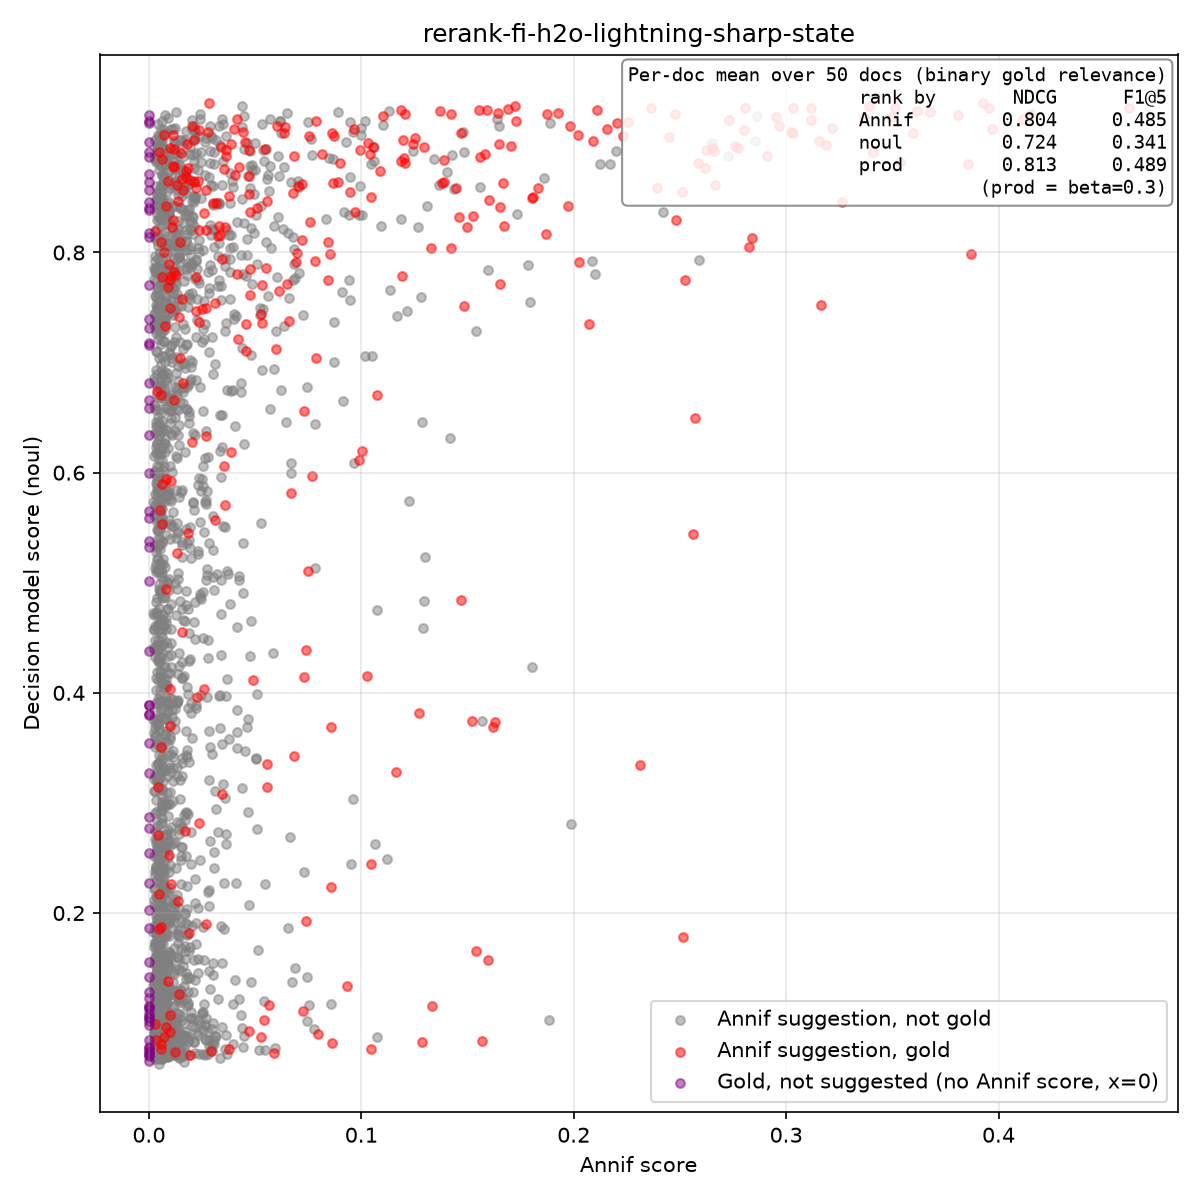

Values plotted in this chart, from the file beside it:
isbn, lang, yso_uri, label, source, annif_score, annif_rank, noul_score, in_gold, instruction, model
9789510455159, fi, http://www.yso.fi/onto/yso/p133, stressi, annif, 0.3954, 0, 0.9314, true, Is 'stressi' a central subject of this d…, h2o-lightning
9789510455159, fi, http://www.yso.fi/onto/yso/p16262, työelämä, annif, 0.319, 1, 0.8981, true, Is 'työelämä' a central subject of this …, h2o-lightning
9789510455159, fi, http://www.yso.fi/onto/yso/p130, uupumus, annif, 0.2854, 2, 0.901, false, Is 'uupumus' a central subject of this d…, h2o-lightning
9789510455159, fi, http://www.yso.fi/onto/yso/p135, jaksaminen, annif, 0.2512, 3, 0.8548, true, Is 'jaksaminen' a central subject of thi…, h2o-lightning
9789510455159, fi, http://www.yso.fi/onto/yso/p131, psyykkinen kuormittavuus, annif, 0.1889, 4, 0.9177, false, Is 'psyykkinen kuormittavuus' a central …, h2o-lightning
9789510455159, fi, http://www.yso.fi/onto/yso/p14804, stressinhallinta, annif, 0.1556, 5, 0.9299, true, Is 'stressinhallinta' a central subject …, h2o-lightning
9789510455159, fi, http://www.yso.fi/onto/yso/p1810, työ, annif, 0.1244, 6, 0.8921, false, Is 'työ' a central subject of this docum…, h2o-lightning
9789510455159, fi, http://www.yso.fi/onto/yso/p129, työn kuormittavuus, annif, 0.1215, 7, 0.7473, false, Is 'työn kuormittavuus' a central subjec…, h2o-lightning
9789510455159, fi, http://www.yso.fi/onto/yso/p337, palautuminen, annif, 0.0873, 8, 0.9054, true, Is 'palautuminen' a central subject of t…, h2o-lightning
9789510455159, fi, http://www.yso.fi/onto/yso/p1946, henkinen hyvinvointi, annif, 0.055, 9, 0.8941, false, Is 'henkinen hyvinvointi' a central subj…, h2o-lightning
9789510455159, fi, http://www.yso.fi/onto/yso/p8543, työyhteisöt, annif, 0.0518, 10, 0.0756, false, Is 'työyhteisöt' a central subject of th…, h2o-lightning
9789510455159, fi, http://www.yso.fi/onto/yso/p4357, elämänhallinta, annif, 0.0344, 11, 0.8615, false, Is 'elämänhallinta' a central subject of…, h2o-lightning
9789510455159, fi, http://www.yso.fi/onto/yso/p27809, mentalistit, annif, 0.0305, 12, 0.2558, false, Is 'mentalistit' a central subject of th…, h2o-lightning
9789510455159, fi, http://www.yso.fi/onto/yso/p554, johtaminen, annif, 0.0298, 13, 0.07464, false, Is 'johtaminen' a central subject of thi…, h2o-lightning
9789510455159, fi, http://www.yso.fi/onto/yso/p19552, ennaltaehkäisy, annif, 0.0269, 14, 0.6377, false, Is 'ennaltaehkäisy' a central subject of…, h2o-lightning
9789510455159, fi, http://www.yso.fi/onto/yso/p10214, työkyky, annif, 0.0267, 15, 0.5752, false, Is 'työkyky' a central subject of this d…, h2o-lightning
9789510455159, fi, http://www.yso.fi/onto/yso/p1835, työhyvinvointi, annif, 0.0246, 16, 0.8821, false, Is 'työhyvinvointi' a central subject of…, h2o-lightning
9789510455159, fi, http://www.yso.fi/onto/yso/p3366, kiire, annif, 0.024, 17, 0.555, false, Is 'kiire' a central subject of this doc…, h2o-lightning
9789510455159, fi, http://www.yso.fi/onto/yso/p17218, itsetuntemus, annif, 0.0212, 18, 0.8637, true, Is 'itsetuntemus' a central subject of t…, h2o-lightning
9789510455159, fi, http://www.yso.fi/onto/yso/p128, väsymys, annif, 0.0204, 19, 0.8281, false, Is 'väsymys' a central subject of this d…, h2o-lightning
9789510455159, fi, http://www.yso.fi/onto/yso/p8343, osaaminen, annif, 0.0188, 20, 0.1659, false, Is 'osaaminen' a central subject of this…, h2o-lightning
9789510455159, fi, http://www.yso.fi/onto/yso/p1947, hyvinvointi, annif, 0.0176, 21, 0.8105, false, Is 'hyvinvointi' a central subject of th…, h2o-lightning
9789510455159, fi, http://www.yso.fi/onto/yso/p134, liikarasitus, annif, 0.0122, 22, 0.3741, false, Is 'liikarasitus' a central subject of t…, h2o-lightning
9789510455159, fi, http://www.yso.fi/onto/yso/p5234, rentoutus, annif, 0.011, 23, 0.8147, false, Is 'rentoutus' a central subject of this…, h2o-lightning
9789510455159, fi, http://www.yso.fi/onto/yso/p3167, elämäntaito, annif, 0.011, 24, 0.8235, true, Is 'elämäntaito' a central subject of th…, h2o-lightning
9789510455159, fi, http://www.yso.fi/onto/yso/p795, vaikutukset, annif, 0.01, 25, 0.395, false, Is 'vaikutukset' a central subject of th…, h2o-lightning
9789510455159, fi, http://www.yso.fi/onto/yso/p9427, henkinen työsuojelu, annif, 0.0099, 26, 0.668, false, Is 'henkinen työsuojelu' a central subje…, h2o-lightning
9789510455159, fi, http://www.yso.fi/onto/yso/p2259, perhe-elämä, annif, 0.0099, 27, 0.8583, false, Is 'perhe-elämä' a central subject of th…, h2o-lightning
9789510455159, fi, http://www.yso.fi/onto/yso/p25625, tiedetoimittajat, annif, 0.0087, 28, 0.07815, false, Is 'tiedetoimittajat' a central subject …, h2o-lightning
9789510455159, fi, http://www.yso.fi/onto/yso/p22168, ajanhallinta, annif, 0.0079, 29, 0.2107, false, Is 'ajanhallinta' a central subject of t…, h2o-lightning
9789510455159, fi, http://www.yso.fi/onto/yso/p6936, ihmissuhteet, annif, 0.0074, 30, 0.113, false, Is 'ihmissuhteet' a central subject of t…, h2o-lightning
9789510455159, fi, http://www.yso.fi/onto/yso/p21164, yhteensovittaminen, annif, 0.0072, 31, 0.8361, false, Is 'yhteensovittaminen' a central subjec…, h2o-lightning
9789510455159, fi, http://www.yso.fi/onto/yso/p1075, työntekijät, annif, 0.0071, 32, 0.4609, false, Is 'työntekijät' a central subject of th…, h2o-lightning
9789510455159, fi, http://www.yso.fi/onto/yso/p6137, sopeutuminen, annif, 0.0057, 33, 0.433, false, Is 'sopeutuminen' a central subject of t…, h2o-lightning
9789510455159, fi, http://www.yso.fi/onto/yso/p41112, työuupumus, annif, 0.0053, 34, 0.8868, false, Is 'työuupumus' a central subject of thi…, h2o-lightning
9789510455159, fi, http://www.yso.fi/onto/yso/p10591, vuorovaikutus, annif, 0.0051, 35, 0.07399, false, Is 'vuorovaikutus' a central subject of …, h2o-lightning
9789510455159, fi, http://www.yso.fi/onto/yso/p17703, joustavuus, annif, 0.0048, 36, 0.1587, false, Is 'joustavuus' a central subject of thi…, h2o-lightning
9789510455159, fi, http://www.yso.fi/onto/yso/p506, hallinta, annif, 0.0046, 37, 0.7499, false, Is 'hallinta' a central subject of this …, h2o-lightning
9789510455159, fi, http://www.yso.fi/onto/yso/p793, ehkäisy, annif, 0.0046, 38, 0.3237, false, Is 'ehkäisy' a central subject of this d…, h2o-lightning
9789510455159, fi, http://www.yso.fi/onto/yso/p13463, työpaikat, annif, 0.0043, 39, 0.176, false, Is 'työpaikat' a central subject of this…, h2o-lightning
9789510455159, fi, http://www.yso.fi/onto/yso/p339, toipuminen, annif, 0.0042, 40, 0.8954, false, Is 'toipuminen' a central subject of thi…, h2o-lightning
9789510455159, fi, http://www.yso.fi/onto/yso/p1834, työmotivaatio, annif, 0.0041, 41, 0.3289, false, Is 'työmotivaatio' a central subject of …, h2o-lightning
9789510455159, fi, http://www.yso.fi/onto/yso/p3276, vapaa-aika, annif, 0.004, 42, 0.2673, false, Is 'vapaa-aika' a central subject of thi…, h2o-lightning
9789510455159, fi, http://www.yso.fi/onto/yso/p3367, ajankäyttö, annif, 0.004, 43, 0.2564, false, Is 'ajankäyttö' a central subject of thi…, h2o-lightning
9789510455159, fi, http://www.yso.fi/onto/yso/p11993, työpsykologia, annif, 0.0038, 44, 0.8429, false, Is 'työpsykologia' a central subject of …, h2o-lightning
9789510455159, fi, http://www.yso.fi/onto/yso/p24919, tietoinen läsnäolo, annif, 0.0038, 45, 0.1153, false, Is 'tietoinen läsnäolo' a central subjec…, h2o-lightning
9789510455159, fi, http://www.yso.fi/onto/yso/p1021, toimittajat (media), annif, 0.0037, 46, 0.08352, false, Is 'toimittajat (media)' a central subje…, h2o-lightning
9789510455159, fi, http://www.yso.fi/onto/yso/p8917, syrjäytyminen, annif, 0.0036, 47, 0.1051, false, Is 'syrjäytyminen' a central subject of …, h2o-lightning
9789510455159, fi, http://www.yso.fi/onto/yso/p19159, Aslak-toiminta, annif, 0.0034, 48, 0.07975, false, Is 'Aslak-toiminta' a central subject of…, h2o-lightning
9789510455159, fi, http://www.yso.fi/onto/yso/p8542, työtoveruus, annif, 0.0034, 49, 0.07277, false, Is 'työtoveruus' a central subject of th…, h2o-lightning
9789510467077, fi, http://www.yso.fi/onto/yso/p3485, tunteet, annif, 0.1539, 0, 0.7288, false, Is 'tunteet' a central subject of this d…, h2o-lightning
9789510467077, fi, http://www.yso.fi/onto/yso/p3167, elämäntaito, annif, 0.1497, 1, 0.823, true, Is 'elämäntaito' a central subject of th…, h2o-lightning
9789510467077, fi, http://www.yso.fi/onto/yso/p1946, henkinen hyvinvointi, annif, 0.0873, 2, 0.7367, false, Is 'henkinen hyvinvointi' a central subj…, h2o-lightning
9789510467077, fi, http://www.yso.fi/onto/yso/p8970, kirjailijat, annif, 0.0775, 3, 0.09457, false, Is 'kirjailijat' a central subject of th…, h2o-lightning
9789510467077, fi, http://www.yso.fi/onto/yso/p10591, vuorovaikutus, annif, 0.0693, 4, 0.7911, true, Is 'vuorovaikutus' a central subject of …, h2o-lightning
9789510467077, fi, http://www.yso.fi/onto/yso/p3291, sanat, annif, 0.0588, 5, 0.8243, false, Is 'sanat' a central subject of this doc…, h2o-lightning
9789510467077, fi, http://www.yso.fi/onto/yso/p6936, ihmissuhteet, annif, 0.057, 6, 0.8782, false, Is 'ihmissuhteet' a central subject of t…, h2o-lightning
9789510467077, fi, http://www.yso.fi/onto/yso/p10590, sosiaalinen vuorovaikutus, annif, 0.0528, 7, 0.8427, false, Is 'sosiaalinen vuorovaikutus' a central…, h2o-lightning
9789510467077, fi, http://www.yso.fi/onto/yso/p8625, empatia, annif, 0.0474, 8, 0.7615, true, Is 'empatia' a central subject of this d…, h2o-lightning
9789510467077, fi, http://www.yso.fi/onto/yso/p2718, henkilöhistoria, annif, 0.0213, 9, 0.08316, false, Is 'henkilöhistoria' a central subject o…, h2o-lightning
... 2,502 more rows
